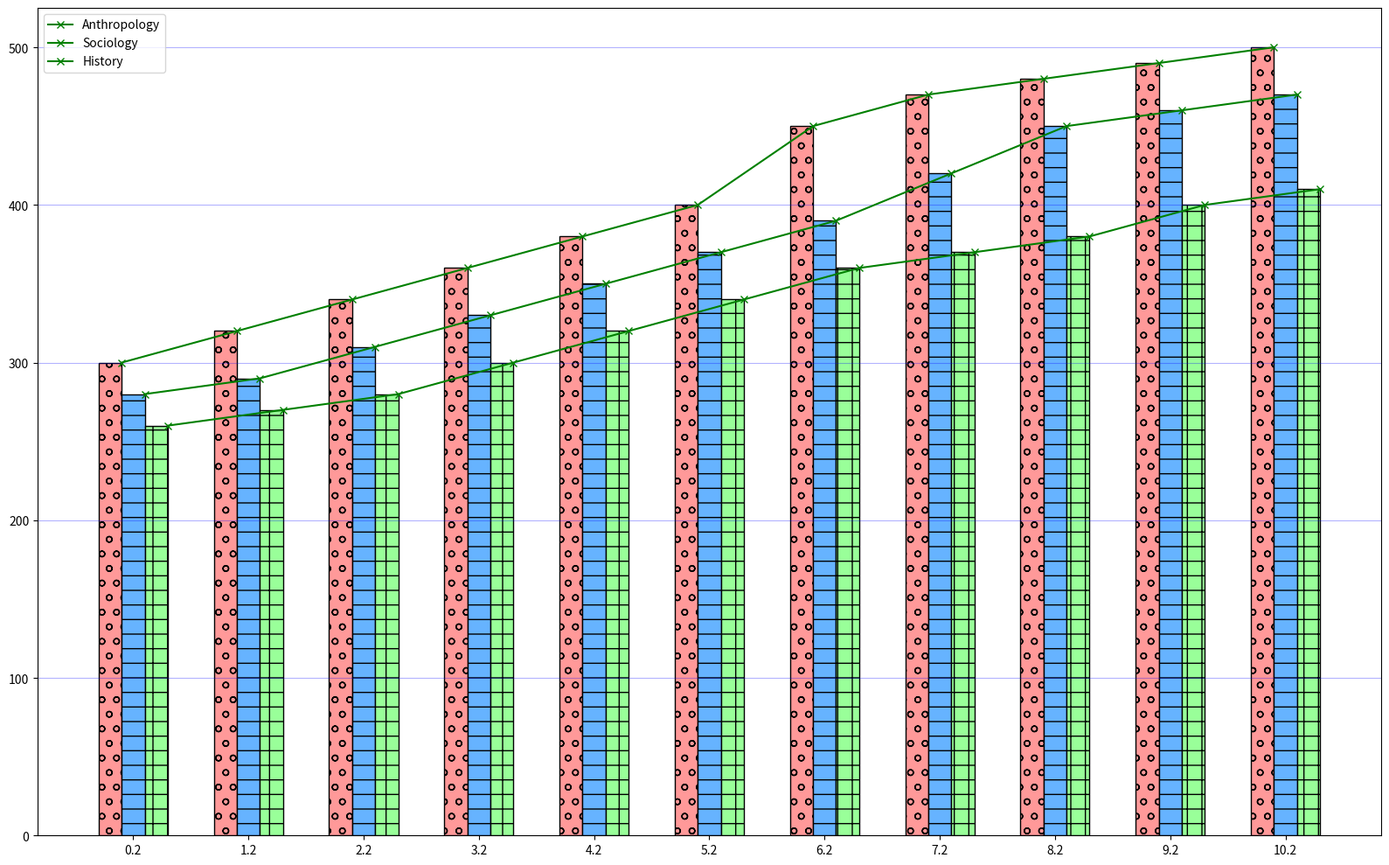

Recreate this plot in Python.
import matplotlib.pyplot as plt
import numpy as np
import itertools

years = np.arange(2010, 2021)
enrollments = {
    "Anthropology": [300, 320, 340, 360, 380, 400, 450, 470, 480, 490, 500],
    "Sociology": [280, 290, 310, 330, 350, 370, 390, 420, 450, 460, 470],
    "History": [260, 270, 280, 300, 320, 340, 360, 370, 380, 400, 410],
}

colors = ['#ff9999', '#66b3ff', '#99ff99']

fig, ax = plt.subplots(figsize=(16, 10))
x = np.arange(len(years))
bar_width = 0.2
hatches = itertools.cycle(['o', '-', '+'])   # Changed hatches to different patterns

# Iterate through each enrollment data with stylistic changes
for i, (discipline, counts) in enumerate(enrollments.items()):
    ax.bar(x + i * bar_width, counts, width=bar_width, color=colors[i],
           edgecolor='black', hatch=next(hatches))   # Changed edge color to black
    ax.plot(x + i * bar_width + bar_width / 2, counts, linestyle='-', color='green', marker='x')  # Line style to solid and marker changed to 'x'

ax.set_xticks(x + bar_width)
ax.yaxis.grid(True, linestyle='-', which='major', color='blue', alpha=0.3)  # Grid line style and color changed
ax.legend(enrollments.keys(), loc='upper left')  # Moved legend position
plt.tight_layout()
plt.show()
